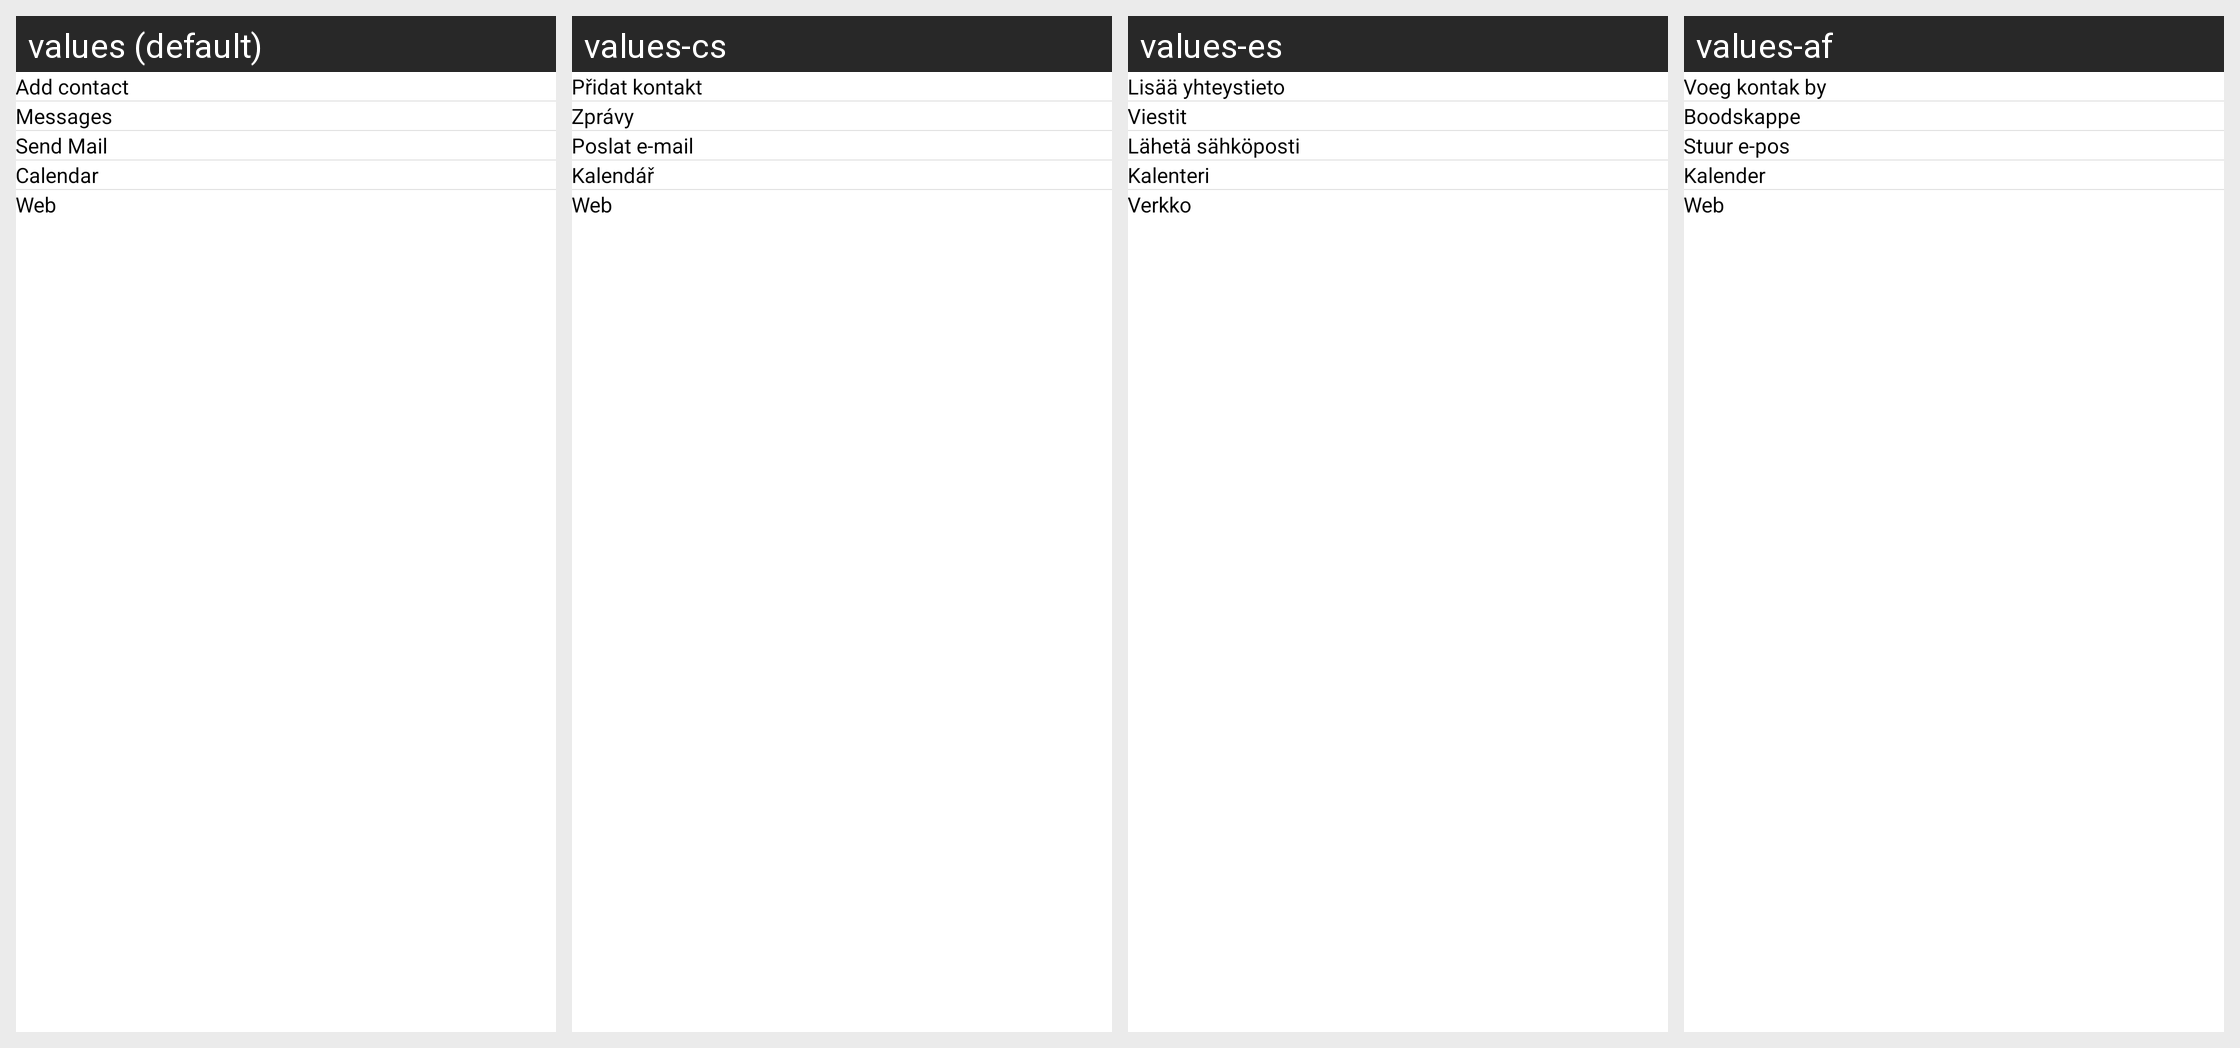

The Android screen above is rendered under several locales of the same app. Produce the string resources it draws, with the default and per-locale values.
Android screen res/layout/fragment_more_option.xml rendered under 4 locales, left to right: values (default), values-cs, values-es, values-af. Device: Nexus 5 (rendered at 1080×1920; each locale shown at half size, 540×960, under a caption strip naming it); theme Theme.GalleryEkta.
Other locales in the repository, not shown: values-da, values-de, values-fi, values-fr, values-hi, values-it, values-ja, values-ko, values-ms, values-nl, values-pt, values-tr, values-uk, values-vi.
Strings drawn on this screen, with the default value and each locale's value (text and hints the layout hard-codes, and strings that could not be matched under every locale, appear in the picture but are not listed):

title_add_contact
  values: Add contact
  values-cs: Přidat kontakt
  values-es: Lisää yhteystieto
  values-af: Voeg kontak by

messages
  values: Messages
  values-cs: Zprávy
  values-es: Viestit
  values-af: Boodskappe

send_mail
  values: Send Mail
  values-cs: Poslat e-mail
  values-es: Lähetä sähköposti
  values-af: Stuur e-pos

calendar
  values: Calendar
  values-cs: Kalendář
  values-es: Kalenteri
  values-af: Kalender

web
  values: Web
  values-cs: Web
  values-es: Verkko
  values-af: Web
